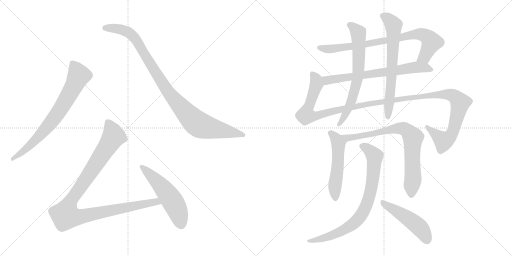
t = 0.00 s
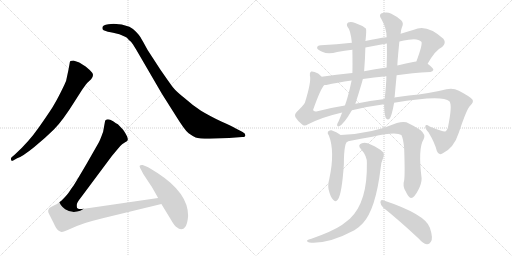
t = 2.31 s
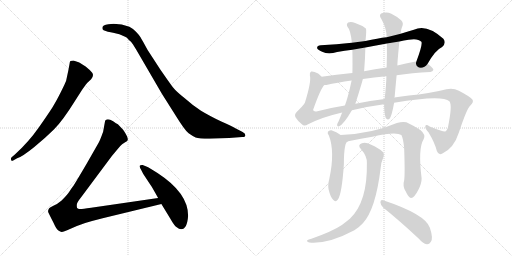
t = 4.61 s
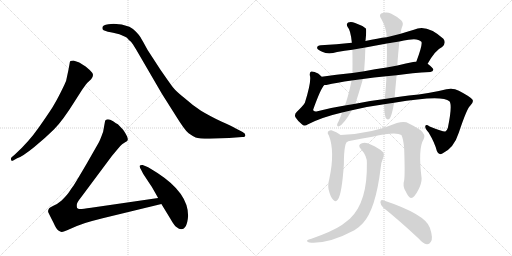
t = 6.92 s
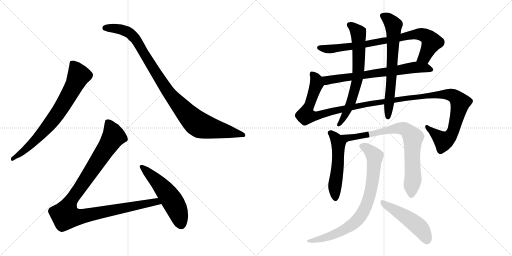
t = 9.22 s
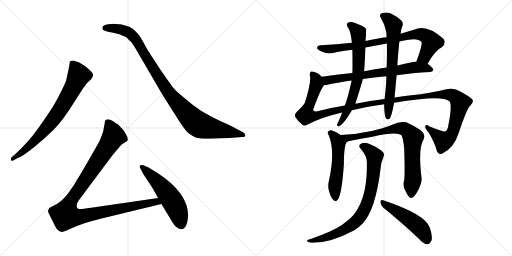
t = 11.53 s

The animated SVG that drew these frames (rendered in a browser with its animation timeline set to each time). Animation: 13 CSS @keyframes rules; one cycle of 11.53 s.

<svg version="1.1" viewBox="0 0 2048 1024" xmlns="http://www.w3.org/2000/svg">
  <g stroke="lightgray" stroke-dasharray="1,1" stroke-width="1" transform="scale(4, 4)">
    <line x1="0" y1="0" x2="256" y2="256"></line>
    <line x1="256" y1="0" x2="0" y2="256"></line>
    <line x1="128" y1="0" x2="128" y2="256"></line>
    <line x1="0" y1="128" x2="256" y2="128"></line>
    <line x1="256" y1="0" x2="512" y2="256"></line>
    <line x1="512" y1="0" x2="256" y2="256"></line>
    <line x1="384" y1="0" x2="384" y2="256"></line>
    <line x1="256" y1="128" x2="512" y2="128"></line>
  </g>
<g transform="scale(1, -1) translate(0, -850)">
   <style type="text/css">
    @keyframes keyframes0 {
      from {
       stroke: black;
       stroke-dashoffset: 744;
       stroke-width: 128;
       }
       71% {
       animation-timing-function: step-end;
       stroke: black;
       stroke-dashoffset: 0;
       stroke-width: 128;
       }
       to {
       stroke: black;
       stroke-width: 1024;
       }
       }
       #make-me-a-hanzi-animation-0 {
         animation: keyframes0 0.855469s both;
         animation-delay: 0.000000s;
         animation-timing-function: linear;
       }
    @keyframes keyframes1 {
      from {
       stroke: black;
       stroke-dashoffset: 1001;
       stroke-width: 128;
       }
       77% {
       animation-timing-function: step-end;
       stroke: black;
       stroke-dashoffset: 0;
       stroke-width: 128;
       }
       to {
       stroke: black;
       stroke-width: 1024;
       }
       }
       #make-me-a-hanzi-animation-1 {
         animation: keyframes1 1.064616s both;
         animation-delay: 0.855469s;
         animation-timing-function: linear;
       }
    @keyframes keyframes2 {
      from {
       stroke: black;
       stroke-dashoffset: 1068;
       stroke-width: 128;
       }
       78% {
       animation-timing-function: step-end;
       stroke: black;
       stroke-dashoffset: 0;
       stroke-width: 128;
       }
       to {
       stroke: black;
       stroke-width: 1024;
       }
       }
       #make-me-a-hanzi-animation-2 {
         animation: keyframes2 1.119141s both;
         animation-delay: 1.920085s;
         animation-timing-function: linear;
       }
    @keyframes keyframes3 {
      from {
       stroke: black;
       stroke-dashoffset: 541;
       stroke-width: 128;
       }
       64% {
       animation-timing-function: step-end;
       stroke: black;
       stroke-dashoffset: 0;
       stroke-width: 128;
       }
       to {
       stroke: black;
       stroke-width: 1024;
       }
       }
       #make-me-a-hanzi-animation-3 {
         animation: keyframes3 0.690267s both;
         animation-delay: 3.039226s;
         animation-timing-function: linear;
       }
    @keyframes keyframes4 {
      from {
       stroke: black;
       stroke-dashoffset: 813;
       stroke-width: 128;
       }
       73% {
       animation-timing-function: step-end;
       stroke: black;
       stroke-dashoffset: 0;
       stroke-width: 128;
       }
       to {
       stroke: black;
       stroke-width: 1024;
       }
       }
       #make-me-a-hanzi-animation-4 {
         animation: keyframes4 0.911621s both;
         animation-delay: 3.729493s;
         animation-timing-function: linear;
       }
    @keyframes keyframes5 {
      from {
       stroke: black;
       stroke-dashoffset: 694;
       stroke-width: 128;
       }
       69% {
       animation-timing-function: step-end;
       stroke: black;
       stroke-dashoffset: 0;
       stroke-width: 128;
       }
       to {
       stroke: black;
       stroke-width: 1024;
       }
       }
       #make-me-a-hanzi-animation-5 {
         animation: keyframes5 0.814779s both;
         animation-delay: 4.641114s;
         animation-timing-function: linear;
       }
    @keyframes keyframes6 {
      from {
       stroke: black;
       stroke-dashoffset: 1331;
       stroke-width: 128;
       }
       81% {
       animation-timing-function: step-end;
       stroke: black;
       stroke-dashoffset: 0;
       stroke-width: 128;
       }
       to {
       stroke: black;
       stroke-width: 1024;
       }
       }
       #make-me-a-hanzi-animation-6 {
         animation: keyframes6 1.333171s both;
         animation-delay: 5.455893s;
         animation-timing-function: linear;
       }
    @keyframes keyframes7 {
      from {
       stroke: black;
       stroke-dashoffset: 684;
       stroke-width: 128;
       }
       69% {
       animation-timing-function: step-end;
       stroke: black;
       stroke-dashoffset: 0;
       stroke-width: 128;
       }
       to {
       stroke: black;
       stroke-width: 1024;
       }
       }
       #make-me-a-hanzi-animation-7 {
         animation: keyframes7 0.806641s both;
         animation-delay: 6.789064s;
         animation-timing-function: linear;
       }
    @keyframes keyframes8 {
      from {
       stroke: black;
       stroke-dashoffset: 678;
       stroke-width: 128;
       }
       69% {
       animation-timing-function: step-end;
       stroke: black;
       stroke-dashoffset: 0;
       stroke-width: 128;
       }
       to {
       stroke: black;
       stroke-width: 1024;
       }
       }
       #make-me-a-hanzi-animation-8 {
         animation: keyframes8 0.801758s both;
         animation-delay: 7.595705s;
         animation-timing-function: linear;
       }
    @keyframes keyframes9 {
      from {
       stroke: black;
       stroke-dashoffset: 530;
       stroke-width: 128;
       }
       63% {
       animation-timing-function: step-end;
       stroke: black;
       stroke-dashoffset: 0;
       stroke-width: 128;
       }
       to {
       stroke: black;
       stroke-width: 1024;
       }
       }
       #make-me-a-hanzi-animation-9 {
         animation: keyframes9 0.681315s both;
         animation-delay: 8.397463s;
         animation-timing-function: linear;
       }
    @keyframes keyframes10 {
      from {
       stroke: black;
       stroke-dashoffset: 790;
       stroke-width: 128;
       }
       72% {
       animation-timing-function: step-end;
       stroke: black;
       stroke-dashoffset: 0;
       stroke-width: 128;
       }
       to {
       stroke: black;
       stroke-width: 1024;
       }
       }
       #make-me-a-hanzi-animation-10 {
         animation: keyframes10 0.892904s both;
         animation-delay: 9.078778s;
         animation-timing-function: linear;
       }
    @keyframes keyframes11 {
      from {
       stroke: black;
       stroke-dashoffset: 804;
       stroke-width: 128;
       }
       72% {
       animation-timing-function: step-end;
       stroke: black;
       stroke-dashoffset: 0;
       stroke-width: 128;
       }
       to {
       stroke: black;
       stroke-width: 1024;
       }
       }
       #make-me-a-hanzi-animation-11 {
         animation: keyframes11 0.904297s both;
         animation-delay: 9.971682s;
         animation-timing-function: linear;
       }
    @keyframes keyframes12 {
      from {
       stroke: black;
       stroke-dashoffset: 490;
       stroke-width: 128;
       }
       61% {
       animation-timing-function: step-end;
       stroke: black;
       stroke-dashoffset: 0;
       stroke-width: 128;
       }
       to {
       stroke: black;
       stroke-width: 1024;
       }
       }
       #make-me-a-hanzi-animation-12 {
         animation: keyframes12 0.648763s both;
         animation-delay: 10.875979s;
         animation-timing-function: linear;
       }
</style>
<path d="M 68.5 217.0 Q 89.5 224.0 136.0 261.5 Q 182.5 299.0 216.5 333.0 Q 250.5 367.0 298.5 444.0 L 328.5 491.0 Q 345.5 515.0 348.5 518.0 L 364.5 533.0 Q 377.5 550.0 368.0 560.5 Q 358.5 571.0 342.5 584.0 Q 321.5 598.0 314.5 601.0 L 293.5 608.0 Q 287.5 608.0 281.5 606.0 Q 278.5 601.0 278.5 596.0 L 273.5 569.0 L 264.5 527.0 Q 261.5 518.0 243.0 481.0 Q 224.5 444.0 209.5 420.5 Q 194.5 397.0 155.0 340.0 Q 115.5 283.0 59.5 232.0 L 46.5 221.0 Q 42.5 217.0 44.5 210.5 Q 46.5 204.0 54.5 209.0 L 68.5 217.0 Z" fill="lightgray"></path> 
<path d="M 433.5 753.0 Q 409.5 751.0 409.5 739.0 Q 408.5 732.0 414.5 729.0 L 431.5 723.0 Q 443.5 721.0 452.5 719.0 L 477.5 713.0 L 500.5 703.0 Q 507.5 701.0 515.5 690.0 Q 524.5 684.0 531.5 673.0 L 544.5 652.0 L 647.5 475.0 L 702.5 388.0 Q 739.5 328.0 754.5 317.0 Q 769.5 306.0 782.5 300.5 Q 795.5 295.0 838.5 295.0 L 916.5 298.0 L 968.5 302.0 Q 981.5 302.0 981.5 309.5 Q 981.5 317.0 970.5 322.0 L 941.5 337.0 Q 926.5 346.0 887.5 363.0 Q 834.5 389.0 804.0 407.5 Q 773.5 426.0 741.5 455.0 Q 704.5 484.0 691.5 501.0 Q 678.5 518.0 640.5 573.0 L 590.5 650.0 Q 567.5 692.0 562.0 701.0 Q 556.5 710.0 544.0 723.0 Q 531.5 736.0 517.5 743.0 Q 487.5 755.0 454.5 755.0 L 433.5 753.0 Z" fill="lightgray"></path> 
<path d="M 632.5 58.0 L 364.5 19.0 Q 324.5 13.0 318.5 14.0 Q 311.5 15.0 308.5 18.0 Q 306.5 24.0 307.5 33.0 Q 308.5 41.0 324.5 61.0 L 447.5 226.0 L 467.5 250.0 Q 480.5 267.0 488.5 273.0 L 500.5 281.0 Q 509.5 286.0 510.5 289.0 Q 514.5 299.0 492.5 331.0 L 471.5 353.0 Q 465.5 356.0 452.5 365.0 Q 439.5 373.0 431.5 373.0 Q 422.5 372.0 420.5 367.0 L 412.5 323.0 Q 399.5 287.0 394.5 279.0 L 346.5 195.0 Q 298.5 113.0 291.5 104.0 Q 284.5 95.0 276.5 82.0 Q 267.5 69.0 246.5 48.0 Q 230.5 34.0 213.5 27.0 Q 196.5 19.0 195.5 15.0 Q 190.5 7.0 193.5 0.0 Q 196.5 -7.0 213.5 -40.0 Q 225.5 -67.0 233.5 -72.0 Q 241.5 -77.0 246.5 -78.0 Q 250.5 -79.0 268.5 -71.0 L 307.5 -54.0 Q 334.5 -42.0 410.5 -23.0 L 645.5 34.0 C 674.5 41.0 662.5 62.0 632.5 58.0 Z" fill="lightgray"></path> 
<path d="M 752.5 -13.0 Q 752.5 78.0 631.5 157.0 Q 596.5 180.0 585.5 184.0 L 570.5 190.0 Q 563.5 191.0 559.5 188.0 Q 556.5 185.0 561.0 177.0 Q 565.5 169.0 567.5 165.0 L 572.5 155.0 L 601.5 111.0 Q 607.5 103.0 632.5 58.0 L 645.5 34.0 L 681.5 -25.0 Q 697.5 -54.0 708.5 -60.0 Q 715.5 -67.0 724.5 -67.0 Q 748.5 -67.0 752.5 -13.0 Z" fill="lightgray"></path> 
<path d="M 1710.5 595.0 Q 1741.5 650.0 1768.5 662.0 Q 1786.5 678.0 1773.5 695.0 Q 1706.5 756.0 1655.5 731.0 Q 1628.5 724.0 1602.5 715.0 L 1546.5 701.0 Q 1512.5 697.0 1461.5 686.0 L 1407.5 679.0 Q 1346.5 672.0 1283.5 669.0 Q 1267.5 668.0 1268.5 658.0 Q 1269.5 651.0 1288.5 643.0 Q 1313.5 631.0 1348.5 642.0 Q 1378.5 648.0 1409.5 651.0 L 1461.5 660.0 Q 1503.5 669.0 1547.5 676.0 L 1597.5 684.0 Q 1615.5 688.0 1634.5 691.0 Q 1671.5 698.0 1685.5 683.0 Q 1691.5 674.0 1665.5 604.0 C 1655.5 576.0 1695.5 569.0 1710.5 595.0 Z" fill="lightgray"></path> 
<path d="M 1586.5 549.0 Q 1647.5 558.0 1721.5 562.0 Q 1731.5 563.0 1733.5 571.0 Q 1733.5 578.0 1710.5 595.0 L 1665.5 604.0 Q 1661.5 604.0 1657.5 603.0 Q 1623.5 596.0 1589.5 588.0 L 1546.5 580.0 Q 1498.5 573.0 1456.5 565.0 L 1409.5 558.0 Q 1343.5 551.0 1286.5 543.0 C 1256.5 539.0 1267.5 507.0 1297.5 510.0 Q 1300.5 510.0 1305.5 510.0 Q 1347.5 520.0 1406.5 528.0 L 1451.5 534.0 Q 1494.5 541.0 1545.5 545.0 L 1586.5 549.0 Z" fill="lightgray"></path> 
<path d="M 1407.5 409.0 Q 1468.5 424.0 1536.5 433.0 L 1576.5 439.0 Q 1768.5 472.0 1797.5 445.0 Q 1810.5 432.0 1791.5 339.0 Q 1788.5 329.0 1781.5 324.0 Q 1775.5 321.0 1718.5 344.0 Q 1703.5 354.0 1701.5 346.0 Q 1698.5 337.0 1714.5 320.0 Q 1739.5 278.0 1747.5 246.0 Q 1754.5 227.0 1769.5 236.0 Q 1815.5 257.0 1835.5 320.0 Q 1868.5 419.0 1881.5 428.0 Q 1896.5 443.0 1889.5 452.0 Q 1879.5 464.0 1835.5 487.0 Q 1813.5 499.0 1785.5 493.0 Q 1715.5 475.0 1635.5 468.0 Q 1604.5 465.0 1577.5 460.0 L 1538.5 454.0 Q 1478.5 447.0 1421.5 435.0 L 1379.5 428.0 Q 1321.5 419.0 1265.5 404.0 Q 1252.5 403.0 1252.5 411.0 Q 1283.5 498.0 1297.5 510.0 C 1308.5 528.0 1308.5 528.0 1286.5 543.0 Q 1279.5 550.0 1272.5 556.0 Q 1253.5 566.0 1244.5 564.0 Q 1237.5 561.0 1239.5 548.0 Q 1246.5 526.0 1219.5 439.0 Q 1212.5 427.0 1187.5 403.0 Q 1175.5 391.0 1182.5 380.0 Q 1189.5 368.0 1207.5 353.0 Q 1216.5 343.0 1232.5 353.0 Q 1286.5 381.0 1368.5 400.0 L 1407.5 409.0 Z" fill="lightgray"></path> 
<path d="M 1461.5 686.0 Q 1462.5 690.0 1462.5 692.0 Q 1466.5 729.0 1463.5 736.0 Q 1447.5 749.0 1420.5 758.0 Q 1404.5 765.0 1392.5 760.0 Q 1383.5 753.0 1390.5 742.0 Q 1402.5 730.0 1407.5 679.0 L 1409.5 651.0 Q 1410.5 585.0 1409.5 558.0 L 1406.5 528.0 Q 1391.5 458.0 1379.5 428.0 L 1368.5 400.0 Q 1361.5 381.0 1353.5 363.0 Q 1349.5 357.0 1348.5 352.0 Q 1347.5 342.0 1356.5 345.0 Q 1374.5 352.0 1407.5 409.0 L 1421.5 435.0 Q 1445.5 511.0 1451.5 534.0 L 1456.5 565.0 Q 1460.5 616.0 1461.5 660.0 L 1461.5 686.0 Z" fill="lightgray"></path> 
<path d="M 1536.5 433.0 Q 1536.5 400.0 1542.5 379.0 Q 1548.5 369.0 1557.5 374.0 Q 1566.5 383.0 1576.5 439.0 L 1577.5 460.0 Q 1577.5 461.0 1578.5 462.0 Q 1582.5 507.0 1586.5 549.0 L 1589.5 588.0 Q 1589.5 604.0 1597.5 684.0 L 1602.5 715.0 Q 1603.5 731.0 1607.5 740.0 Q 1616.5 758.0 1604.5 769.0 Q 1591.5 782.0 1565.5 795.0 Q 1546.5 804.0 1524.5 796.0 Q 1514.5 789.0 1525.5 774.0 Q 1546.5 737.0 1546.5 701.0 L 1547.5 676.0 Q 1548.5 633.0 1546.5 580.0 L 1545.5 545.0 Q 1545.5 515.0 1538.5 454.0 L 1536.5 433.0 Z" fill="lightgray"></path> 
<path d="M 1362.5 310.0 Q 1346.5 323.0 1325.5 329.0 Q 1316.5 330.0 1311.5 323.0 Q 1308.5 317.0 1315.5 308.0 Q 1340.5 244.0 1317.5 136.0 Q 1310.5 109.0 1314.5 92.0 Q 1321.5 62.0 1332.5 51.0 Q 1342.5 39.0 1351.5 52.0 Q 1367.5 74.0 1375.5 193.0 Q 1375.5 284.0 1392.5 285.0 C 1394.5 287.0 1386.5 292.0 1362.5 310.0 Z" fill="lightgray"></path> 
<path d="M 1616.5 128.0 Q 1609.5 106.0 1622.5 85.0 Q 1635.5 57.0 1644.5 58.0 Q 1657.5 59.0 1673.5 91.0 Q 1686.5 116.0 1686.5 136.0 Q 1671.5 257.0 1694.5 293.0 Q 1704.5 311.0 1681.5 330.0 Q 1657.5 346.0 1625.5 361.0 Q 1610.5 365.0 1587.5 358.0 Q 1487.5 315.0 1362.5 310.0 C 1332.5 308.0 1363.5 279.0 1392.5 285.0 Q 1446.5 297.0 1489.5 303.0 Q 1583.5 325.0 1605.5 310.0 Q 1612.5 297.0 1616.5 260.0 Q 1620.5 151.0 1616.5 128.0 Z" fill="lightgray"></path> 
<path d="M 1467.5 198.0 Q 1470.5 42.0 1399.5 -25.0 Q 1384.5 -37.0 1367.5 -50.0 Q 1330.5 -75.0 1245.5 -105.0 Q 1232.5 -108.0 1229.5 -111.0 Q 1223.5 -115.0 1237.5 -120.0 Q 1312.5 -127.0 1417.5 -71.0 Q 1436.5 -59.0 1451.5 -43.0 Q 1502.5 12.0 1522.5 177.0 Q 1523.5 199.0 1534.5 224.0 Q 1538.5 234.0 1531.5 242.0 Q 1515.5 258.0 1482.5 272.0 Q 1463.5 282.0 1447.5 277.0 Q 1428.5 270.0 1443.5 254.0 Q 1468.5 226.0 1467.5 198.0 Z" fill="lightgray"></path> 
<path d="M 1533.5 19.0 Q 1597.5 -32.0 1675.5 -105.0 Q 1691.5 -124.0 1707.5 -127.0 Q 1716.5 -128.0 1723.5 -117.0 Q 1733.5 -104.0 1719.5 -61.0 Q 1701.5 -7.0 1532.5 49.0 Q 1522.5 53.0 1521.5 41.0 Q 1522.5 28.0 1533.5 19.0 Z" fill="lightgray"></path> 
      <clipPath id="make-me-a-hanzi-clip-0">
      <path d="M 68.5 217.0 Q 89.5 224.0 136.0 261.5 Q 182.5 299.0 216.5 333.0 Q 250.5 367.0 298.5 444.0 L 328.5 491.0 Q 345.5 515.0 348.5 518.0 L 364.5 533.0 Q 377.5 550.0 368.0 560.5 Q 358.5 571.0 342.5 584.0 Q 321.5 598.0 314.5 601.0 L 293.5 608.0 Q 287.5 608.0 281.5 606.0 Q 278.5 601.0 278.5 596.0 L 273.5 569.0 L 264.5 527.0 Q 261.5 518.0 243.0 481.0 Q 224.5 444.0 209.5 420.5 Q 194.5 397.0 155.0 340.0 Q 115.5 283.0 59.5 232.0 L 46.5 221.0 Q 42.5 217.0 44.5 210.5 Q 46.5 204.0 54.5 209.0 L 68.5 217.0 Z" fill="lightgray"></path>
      </clipPath>
      <path clip-path="url(#make-me-a-hanzi-clip-0)" d="M 288.5 598.0 L 315.5 548.0 L 266.5 453.0 L 230.5 396.0 L 174.5 325.0 L 106.5 256.0 L 50.5 215.0 " fill="none" id="make-me-a-hanzi-animation-0" stroke-dasharray="616 1232" stroke-linecap="round"></path>

      <clipPath id="make-me-a-hanzi-clip-1">
      <path d="M 433.5 753.0 Q 409.5 751.0 409.5 739.0 Q 408.5 732.0 414.5 729.0 L 431.5 723.0 Q 443.5 721.0 452.5 719.0 L 477.5 713.0 L 500.5 703.0 Q 507.5 701.0 515.5 690.0 Q 524.5 684.0 531.5 673.0 L 544.5 652.0 L 647.5 475.0 L 702.5 388.0 Q 739.5 328.0 754.5 317.0 Q 769.5 306.0 782.5 300.5 Q 795.5 295.0 838.5 295.0 L 916.5 298.0 L 968.5 302.0 Q 981.5 302.0 981.5 309.5 Q 981.5 317.0 970.5 322.0 L 941.5 337.0 Q 926.5 346.0 887.5 363.0 Q 834.5 389.0 804.0 407.5 Q 773.5 426.0 741.5 455.0 Q 704.5 484.0 691.5 501.0 Q 678.5 518.0 640.5 573.0 L 590.5 650.0 Q 567.5 692.0 562.0 701.0 Q 556.5 710.0 544.0 723.0 Q 531.5 736.0 517.5 743.0 Q 487.5 755.0 454.5 755.0 L 433.5 753.0 Z" fill="lightgray"></path>
      </clipPath>
      <path clip-path="url(#make-me-a-hanzi-clip-1)" d="M 420.5 738.0 L 483.5 733.0 L 525.5 712.0 L 559.5 667.0 L 664.5 494.0 L 742.5 400.0 L 788.5 356.0 L 844.5 337.0 L 972.5 310.0 " fill="none" id="make-me-a-hanzi-animation-1" stroke-dasharray="873 1746" stroke-linecap="round"></path>

      <clipPath id="make-me-a-hanzi-clip-2">
      <path d="M 632.5 58.0 L 364.5 19.0 Q 324.5 13.0 318.5 14.0 Q 311.5 15.0 308.5 18.0 Q 306.5 24.0 307.5 33.0 Q 308.5 41.0 324.5 61.0 L 447.5 226.0 L 467.5 250.0 Q 480.5 267.0 488.5 273.0 L 500.5 281.0 Q 509.5 286.0 510.5 289.0 Q 514.5 299.0 492.5 331.0 L 471.5 353.0 Q 465.5 356.0 452.5 365.0 Q 439.5 373.0 431.5 373.0 Q 422.5 372.0 420.5 367.0 L 412.5 323.0 Q 399.5 287.0 394.5 279.0 L 346.5 195.0 Q 298.5 113.0 291.5 104.0 Q 284.5 95.0 276.5 82.0 Q 267.5 69.0 246.5 48.0 Q 230.5 34.0 213.5 27.0 Q 196.5 19.0 195.5 15.0 Q 190.5 7.0 193.5 0.0 Q 196.5 -7.0 213.5 -40.0 Q 225.5 -67.0 233.5 -72.0 Q 241.5 -77.0 246.5 -78.0 Q 250.5 -79.0 268.5 -71.0 L 307.5 -54.0 Q 334.5 -42.0 410.5 -23.0 L 645.5 34.0 C 674.5 41.0 662.5 62.0 632.5 58.0 Z" fill="lightgray"></path>
      </clipPath>
      <path clip-path="url(#make-me-a-hanzi-clip-2)" d="M 432.5 357.0 L 454.5 305.0 L 284.5 49.0 L 266.5 11.0 L 262.5 -13.0 L 310.5 -18.0 L 624.5 44.0 L 636.5 37.0 " fill="none" id="make-me-a-hanzi-animation-2" stroke-dasharray="940 1880" stroke-linecap="round"></path>

      <clipPath id="make-me-a-hanzi-clip-3">
      <path d="M 752.5 -13.0 Q 752.5 78.0 631.5 157.0 Q 596.5 180.0 585.5 184.0 L 570.5 190.0 Q 563.5 191.0 559.5 188.0 Q 556.5 185.0 561.0 177.0 Q 565.5 169.0 567.5 165.0 L 572.5 155.0 L 601.5 111.0 Q 607.5 103.0 632.5 58.0 L 645.5 34.0 L 681.5 -25.0 Q 697.5 -54.0 708.5 -60.0 Q 715.5 -67.0 724.5 -67.0 Q 748.5 -67.0 752.5 -13.0 Z" fill="lightgray"></path>
      </clipPath>
      <path clip-path="url(#make-me-a-hanzi-clip-3)" d="M 566.5 183.0 L 624.5 129.0 L 676.5 66.0 L 706.5 14.0 L 724.5 -47.0 " fill="none" id="make-me-a-hanzi-animation-3" stroke-dasharray="413 826" stroke-linecap="round"></path>

      <clipPath id="make-me-a-hanzi-clip-4">
      <path d="M 1710.5 595.0 Q 1741.5 650.0 1768.5 662.0 Q 1786.5 678.0 1773.5 695.0 Q 1706.5 756.0 1655.5 731.0 Q 1628.5 724.0 1602.5 715.0 L 1546.5 701.0 Q 1512.5 697.0 1461.5 686.0 L 1407.5 679.0 Q 1346.5 672.0 1283.5 669.0 Q 1267.5 668.0 1268.5 658.0 Q 1269.5 651.0 1288.5 643.0 Q 1313.5 631.0 1348.5 642.0 Q 1378.5 648.0 1409.5 651.0 L 1461.5 660.0 Q 1503.5 669.0 1547.5 676.0 L 1597.5 684.0 Q 1615.5 688.0 1634.5 691.0 Q 1671.5 698.0 1685.5 683.0 Q 1691.5 674.0 1665.5 604.0 C 1655.5 576.0 1695.5 569.0 1710.5 595.0 Z" fill="lightgray"></path>
      </clipPath>
      <path clip-path="url(#make-me-a-hanzi-clip-4)" d="M 1277.5 659.0 L 1310.5 654.0 L 1401.5 664.0 L 1538.5 686.0 L 1653.5 712.0 L 1688.5 713.0 L 1707.5 704.0 L 1726.5 682.0 L 1698.5 623.0 L 1675.5 613.0 " fill="none" id="make-me-a-hanzi-animation-4" stroke-dasharray="685 1370" stroke-linecap="round"></path>

      <clipPath id="make-me-a-hanzi-clip-5">
      <path d="M 1586.5 549.0 Q 1647.5 558.0 1721.5 562.0 Q 1731.5 563.0 1733.5 571.0 Q 1733.5 578.0 1710.5 595.0 L 1665.5 604.0 Q 1661.5 604.0 1657.5 603.0 Q 1623.5 596.0 1589.5 588.0 L 1546.5 580.0 Q 1498.5 573.0 1456.5 565.0 L 1409.5 558.0 Q 1343.5 551.0 1286.5 543.0 C 1256.5 539.0 1267.5 507.0 1297.5 510.0 Q 1300.5 510.0 1305.5 510.0 Q 1347.5 520.0 1406.5 528.0 L 1451.5 534.0 Q 1494.5 541.0 1545.5 545.0 L 1586.5 549.0 Z" fill="lightgray"></path>
      </clipPath>
      <path clip-path="url(#make-me-a-hanzi-clip-5)" d="M 1294.5 539.0 L 1304.5 531.0 L 1321.5 530.0 L 1668.5 581.0 L 1707.5 578.0 L 1724.5 570.0 " fill="none" id="make-me-a-hanzi-animation-5" stroke-dasharray="566 1132" stroke-linecap="round"></path>

      <clipPath id="make-me-a-hanzi-clip-6">
      <path d="M 1407.5 409.0 Q 1468.5 424.0 1536.5 433.0 L 1576.5 439.0 Q 1768.5 472.0 1797.5 445.0 Q 1810.5 432.0 1791.5 339.0 Q 1788.5 329.0 1781.5 324.0 Q 1775.5 321.0 1718.5 344.0 Q 1703.5 354.0 1701.5 346.0 Q 1698.5 337.0 1714.5 320.0 Q 1739.5 278.0 1747.5 246.0 Q 1754.5 227.0 1769.5 236.0 Q 1815.5 257.0 1835.5 320.0 Q 1868.5 419.0 1881.5 428.0 Q 1896.5 443.0 1889.5 452.0 Q 1879.5 464.0 1835.5 487.0 Q 1813.5 499.0 1785.5 493.0 Q 1715.5 475.0 1635.5 468.0 Q 1604.5 465.0 1577.5 460.0 L 1538.5 454.0 Q 1478.5 447.0 1421.5 435.0 L 1379.5 428.0 Q 1321.5 419.0 1265.5 404.0 Q 1252.5 403.0 1252.5 411.0 Q 1283.5 498.0 1297.5 510.0 C 1308.5 528.0 1308.5 528.0 1286.5 543.0 Q 1279.5 550.0 1272.5 556.0 Q 1253.5 566.0 1244.5 564.0 Q 1237.5 561.0 1239.5 548.0 Q 1246.5 526.0 1219.5 439.0 Q 1212.5 427.0 1187.5 403.0 Q 1175.5 391.0 1182.5 380.0 Q 1189.5 368.0 1207.5 353.0 Q 1216.5 343.0 1232.5 353.0 Q 1286.5 381.0 1368.5 400.0 L 1407.5 409.0 Z" fill="lightgray"></path>
      </clipPath>
      <path clip-path="url(#make-me-a-hanzi-clip-6)" d="M 1249.5 555.0 L 1265.5 529.0 L 1266.5 515.0 L 1224.5 399.0 L 1224.5 389.0 L 1240.5 386.0 L 1273.5 388.0 L 1459.5 433.0 L 1588.5 448.0 L 1628.5 459.0 L 1638.5 455.0 L 1691.5 466.0 L 1782.5 473.0 L 1812.5 467.0 L 1828.5 455.0 L 1840.5 439.0 L 1836.5 416.0 L 1810.5 319.0 L 1792.5 296.0 L 1770.5 288.0 L 1708.5 341.0 " fill="none" id="make-me-a-hanzi-animation-6" stroke-dasharray="1203 2406" stroke-linecap="round"></path>

      <clipPath id="make-me-a-hanzi-clip-7">
      <path d="M 1461.5 686.0 Q 1462.5 690.0 1462.5 692.0 Q 1466.5 729.0 1463.5 736.0 Q 1447.5 749.0 1420.5 758.0 Q 1404.5 765.0 1392.5 760.0 Q 1383.5 753.0 1390.5 742.0 Q 1402.5 730.0 1407.5 679.0 L 1409.5 651.0 Q 1410.5 585.0 1409.5 558.0 L 1406.5 528.0 Q 1391.5 458.0 1379.5 428.0 L 1368.5 400.0 Q 1361.5 381.0 1353.5 363.0 Q 1349.5 357.0 1348.5 352.0 Q 1347.5 342.0 1356.5 345.0 Q 1374.5 352.0 1407.5 409.0 L 1421.5 435.0 Q 1445.5 511.0 1451.5 534.0 L 1456.5 565.0 Q 1460.5 616.0 1461.5 660.0 L 1461.5 686.0 Z" fill="lightgray"></path>
      </clipPath>
      <path clip-path="url(#make-me-a-hanzi-clip-7)" d="M 1399.5 750.0 L 1433.5 719.0 L 1433.5 561.0 L 1402.5 437.0 L 1356.5 353.0 " fill="none" id="make-me-a-hanzi-animation-7" stroke-dasharray="556 1112" stroke-linecap="round"></path>

      <clipPath id="make-me-a-hanzi-clip-8">
      <path d="M 1536.5 433.0 Q 1536.5 400.0 1542.5 379.0 Q 1548.5 369.0 1557.5 374.0 Q 1566.5 383.0 1576.5 439.0 L 1577.5 460.0 Q 1577.5 461.0 1578.5 462.0 Q 1582.5 507.0 1586.5 549.0 L 1589.5 588.0 Q 1589.5 604.0 1597.5 684.0 L 1602.5 715.0 Q 1603.5 731.0 1607.5 740.0 Q 1616.5 758.0 1604.5 769.0 Q 1591.5 782.0 1565.5 795.0 Q 1546.5 804.0 1524.5 796.0 Q 1514.5 789.0 1525.5 774.0 Q 1546.5 737.0 1546.5 701.0 L 1547.5 676.0 Q 1548.5 633.0 1546.5 580.0 L 1545.5 545.0 Q 1545.5 515.0 1538.5 454.0 L 1536.5 433.0 Z" fill="lightgray"></path>
      </clipPath>
      <path clip-path="url(#make-me-a-hanzi-clip-8)" d="M 1533.5 785.0 L 1560.5 767.0 L 1573.5 749.0 L 1566.5 544.0 L 1551.5 382.0 " fill="none" id="make-me-a-hanzi-animation-8" stroke-dasharray="550 1100" stroke-linecap="round"></path>

      <clipPath id="make-me-a-hanzi-clip-9">
      <path d="M 1362.5 310.0 Q 1346.5 323.0 1325.5 329.0 Q 1316.5 330.0 1311.5 323.0 Q 1308.5 317.0 1315.5 308.0 Q 1340.5 244.0 1317.5 136.0 Q 1310.5 109.0 1314.5 92.0 Q 1321.5 62.0 1332.5 51.0 Q 1342.5 39.0 1351.5 52.0 Q 1367.5 74.0 1375.5 193.0 Q 1375.5 284.0 1392.5 285.0 C 1394.5 287.0 1386.5 292.0 1362.5 310.0 Z" fill="lightgray"></path>
      </clipPath>
      <path clip-path="url(#make-me-a-hanzi-clip-9)" d="M 1322.5 318.0 L 1354.5 275.0 L 1353.5 207.0 L 1339.5 110.0 L 1341.5 56.0 " fill="none" id="make-me-a-hanzi-animation-9" stroke-dasharray="402 804" stroke-linecap="round"></path>

      <clipPath id="make-me-a-hanzi-clip-10">
      <path d="M 1616.5 128.0 Q 1609.5 106.0 1622.5 85.0 Q 1635.5 57.0 1644.5 58.0 Q 1657.5 59.0 1673.5 91.0 Q 1686.5 116.0 1686.5 136.0 Q 1671.5 257.0 1694.5 293.0 Q 1704.5 311.0 1681.5 330.0 Q 1657.5 346.0 1625.5 361.0 Q 1610.5 365.0 1587.5 358.0 Q 1487.5 315.0 1362.5 310.0 C 1332.5 308.0 1363.5 279.0 1392.5 285.0 Q 1446.5 297.0 1489.5 303.0 Q 1583.5 325.0 1605.5 310.0 Q 1612.5 297.0 1616.5 260.0 Q 1620.5 151.0 1616.5 128.0 Z" fill="lightgray"></path>
      </clipPath>
      <path clip-path="url(#make-me-a-hanzi-clip-10)" d="M 1370.5 310.0 L 1397.5 298.0 L 1520.5 319.0 L 1588.5 337.0 L 1610.5 337.0 L 1630.5 326.0 L 1651.5 300.0 L 1652.5 144.0 L 1645.5 69.0 " fill="none" id="make-me-a-hanzi-animation-10" stroke-dasharray="662 1324" stroke-linecap="round"></path>

      <clipPath id="make-me-a-hanzi-clip-11">
      <path d="M 1467.5 198.0 Q 1470.5 42.0 1399.5 -25.0 Q 1384.5 -37.0 1367.5 -50.0 Q 1330.5 -75.0 1245.5 -105.0 Q 1232.5 -108.0 1229.5 -111.0 Q 1223.5 -115.0 1237.5 -120.0 Q 1312.5 -127.0 1417.5 -71.0 Q 1436.5 -59.0 1451.5 -43.0 Q 1502.5 12.0 1522.5 177.0 Q 1523.5 199.0 1534.5 224.0 Q 1538.5 234.0 1531.5 242.0 Q 1515.5 258.0 1482.5 272.0 Q 1463.5 282.0 1447.5 277.0 Q 1428.5 270.0 1443.5 254.0 Q 1468.5 226.0 1467.5 198.0 Z" fill="lightgray"></path>
      </clipPath>
      <path clip-path="url(#make-me-a-hanzi-clip-11)" d="M 1448.5 265.0 L 1490.5 236.0 L 1498.5 215.0 L 1483.5 91.0 L 1472.5 47.0 L 1446.5 -8.0 L 1429.5 -31.0 L 1383.5 -66.0 L 1308.5 -98.0 L 1234.5 -114.0 " fill="none" id="make-me-a-hanzi-animation-11" stroke-dasharray="676 1352" stroke-linecap="round"></path>

      <clipPath id="make-me-a-hanzi-clip-12">
      <path d="M 1533.5 19.0 Q 1597.5 -32.0 1675.5 -105.0 Q 1691.5 -124.0 1707.5 -127.0 Q 1716.5 -128.0 1723.5 -117.0 Q 1733.5 -104.0 1719.5 -61.0 Q 1701.5 -7.0 1532.5 49.0 Q 1522.5 53.0 1521.5 41.0 Q 1522.5 28.0 1533.5 19.0 Z" fill="lightgray"></path>
      </clipPath>
      <path clip-path="url(#make-me-a-hanzi-clip-12)" d="M 1532.5 38.0 L 1662.5 -46.0 L 1687.5 -70.0 L 1707.5 -110.0 " fill="none" id="make-me-a-hanzi-animation-12" stroke-dasharray="362 724" stroke-linecap="round"></path>

</g>
</svg>
